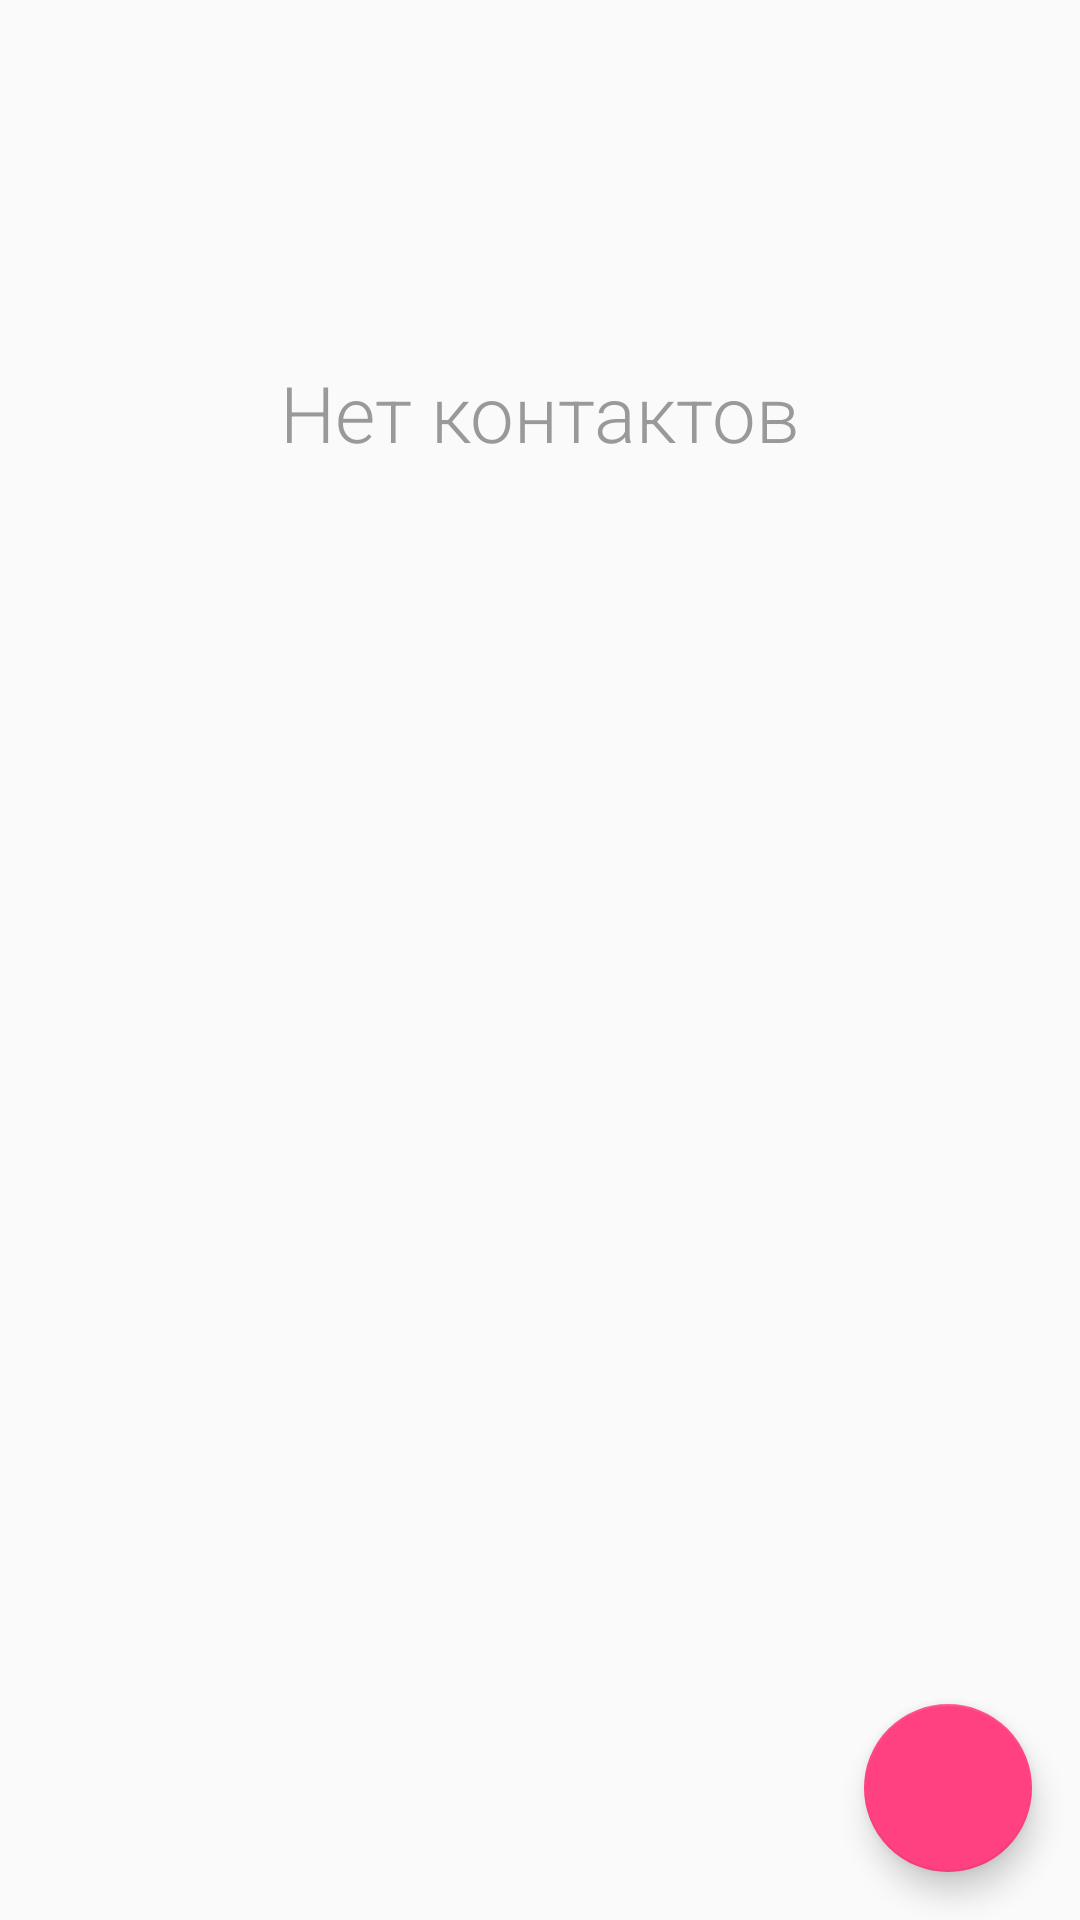

Write the Android layout XML for this screen, with the resource values it uses.
<!-- AndroidManifest.xml: application theme AppTheme -->
<!-- res/layout/fr_tab2.xml -->
<?xml version="1.0" encoding="utf-8"?>
<android.support.design.widget.CoordinatorLayout

    xmlns:android="http://schemas.android.com/apk/res/android"
    xmlns:app="http://schemas.android.com/apk/res-auto"
    android:layout_width="match_parent"
    android:layout_height="match_parent"
    android:id="@+id/coordinator_tab2">

    <android.support.design.widget.AppBarLayout
        android:layout_width="match_parent"
        android:layout_height="wrap_content"/>

    <include layout="@layout/sql_tab2_content"/>

    <android.support.design.widget.FloatingActionButton
        android:id="@+id/fab_tab2"
        android:layout_width="wrap_content"
        android:layout_height="wrap_content"
        android:layout_gravity="bottom|end"
        android:layout_margin="16dp"
        app:srcCompat="@drawable/ic_add_white_24dp" />


</android.support.design.widget.CoordinatorLayout>
<!-- res/layout/sql_tab2_content.xml (included above) -->
<?xml version="1.0" encoding="utf-8"?>
<RelativeLayout
    xmlns:android="http://schemas.android.com/apk/res/android"
    xmlns:app="http://schemas.android.com/apk/res-auto"
    xmlns:tools="http://schemas.android.com/tools"
    android:layout_width="match_parent"
    android:layout_height="match_parent"
    app:layout_behavior="@string/appbar_scrolling_view_behavior"
    tools:showIn="@layout/fr_tab2">


    <android.support.v7.widget.RecyclerView
        android:id="@+id/tab2_recycler"
        android:layout_width="match_parent"
        android:layout_height="match_parent"/>

    <TextView
        android:id="@+id/empty_tab2_view"
        android:layout_width="wrap_content"
        android:layout_height="wrap_content"
        android:layout_centerHorizontal="true"
        android:layout_marginTop="@dimen/indent"
        android:fontFamily="sans-serif-light"
        android:text="@string/msg_no_contacts"
        android:textColor="@color/emptyText"
        android:textSize="@dimen/empty_text"/>

</RelativeLayout>
<!-- resources referenced by this layout -->
<resources>
  <color name="emptyText">#999</color>
  <dimen name="empty_text">26sp</dimen>
  <dimen name="indent">120dp</dimen>
  <string name="msg_no_contacts">Нет контактов</string>
  <style name="AppTheme" parent="Theme.AppCompat.Light.DarkActionBar">
          
          <item name="colorPrimary">@color/colorPrimary</item>
          <item name="colorPrimaryDark">@color/colorPrimaryDark</item>
          <item name="colorAccent">@color/colorAccent</item>
      </style>
  <color name="colorPrimary">#3F51B5</color>
  <color name="colorPrimaryDark">#303F9F</color>
  <color name="colorAccent">#FF4081</color>
</resources>
